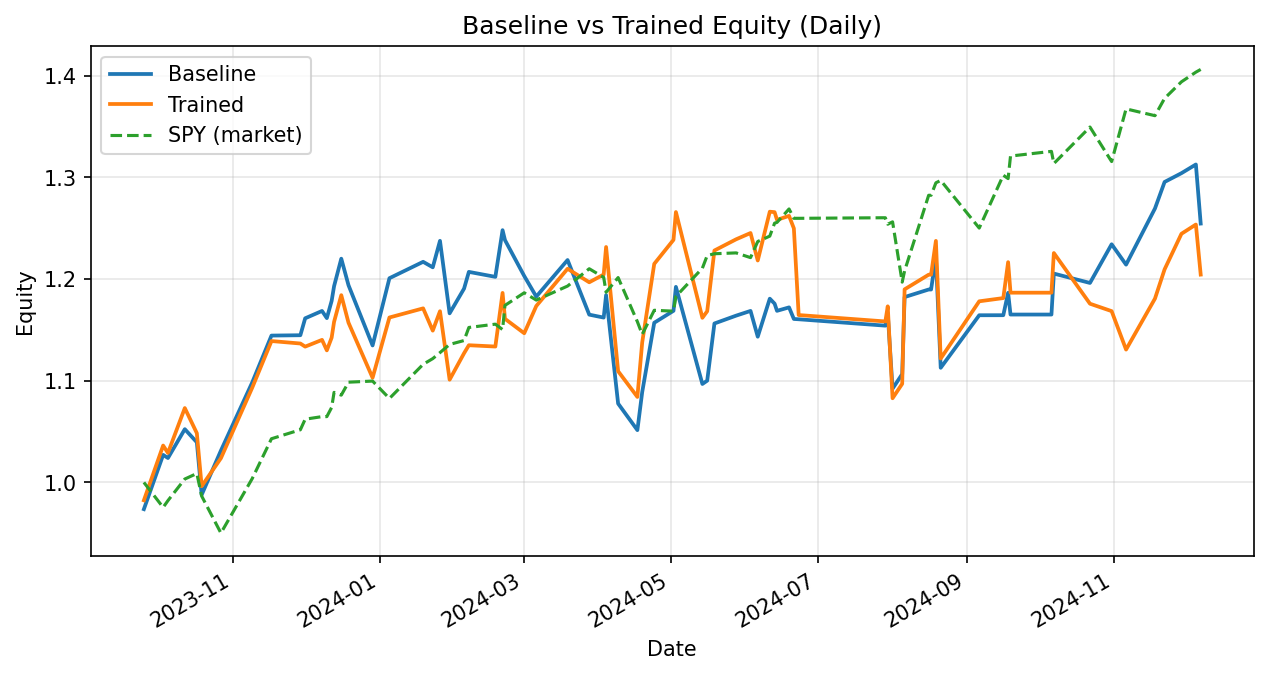

Data behind this chart, as committed beside it:
date, weighted_return_x, equity_baseline, weighted_return_y, equity_trained
2023-09-25, -0.02633, 0.9737, -0.01763, 0.9824
2023-10-03, 0.05484, 1.027, 0.05484, 1.036
2023-10-05, -0.003005, 1.024, -0.006982, 1.029
2023-10-12, 0.02772, 1.052, 0.04287, 1.073
2023-10-17, -0.01227, 1.039, -0.02305, 1.048
2023-10-19, -0.04973, 0.9878, -0.04973, 0.9962
2023-10-27, 0.04408, 1.031, 0.02766, 1.024
2023-11-09, 0.06497, 1.098, 0.06772, 1.093
2023-11-17, 0.042, 1.144, 0.042, 1.139
2023-11-29, 0.0002985, 1.145, -0.002135, 1.137
2023-12-01, 0.01455, 1.161, -0.002693, 1.134
2023-12-08, 0.006228, 1.169, 0.00586, 1.14
2023-12-10, -0.006024, 1.162, -0.009045, 1.13
2023-12-12, 0.0146, 1.179, 0.01108, 1.142
2023-12-13, 0.01222, 1.193, 0.01355, 1.158
2023-12-16, 0.02272, 1.22, 0.02272, 1.184
2023-12-19, -0.02141, 1.194, -0.02289, 1.157
2023-12-29, -0.04963, 1.135, -0.0468, 1.103
2024-01-05, 0.05831, 1.201, 0.05376, 1.162
2024-01-19, 0.01343, 1.217, 0.007724, 1.171
2024-01-23, -0.004447, 1.212, -0.01869, 1.149
2024-01-26, 0.02152, 1.238, 0.01661, 1.168
2024-01-30, -0.05765, 1.166, -0.05765, 1.101
2024-02-05, 0.02085, 1.191, 0.02363, 1.127
2024-02-07, 0.01383, 1.207, 0.006995, 1.135
2024-02-18, -0.004042, 1.202, -0.001134, 1.134
2024-02-21, 0.03821, 1.248, 0.04652, 1.186
2024-02-22, -0.007849, 1.238, -0.02147, 1.161
2024-03-01, -0.02853, 1.203, -0.01223, 1.147
2024-03-06, -0.01685, 1.183, 0.02336, 1.174
2024-03-19, 0.03045, 1.219, 0.03122, 1.21
2024-03-28, -0.04409, 1.165, -0.01098, 1.197
2024-04-03, -0.002483, 1.162, 0.006374, 1.204
2024-04-04, 0.01901, 1.184, 0.02247, 1.232
2024-04-09, -0.09009, 1.078, -0.09921, 1.109
2024-04-17, -0.02424, 1.051, -0.02281, 1.084
2024-04-19, 0.03557, 1.089, 0.04943, 1.138
2024-04-24, 0.06265, 1.157, 0.06794, 1.215
2024-05-02, 0.01017, 1.169, 0.01947, 1.239
2024-05-03, 0.02016, 1.192, 0.02209, 1.266
2024-05-14, -0.08014, 1.097, -0.0822, 1.162
2024-05-16, 0.002983, 1.1, 0.005564, 1.168
2024-05-19, 0.05113, 1.156, 0.05113, 1.228
2024-05-28, 0.006655, 1.164, 0.008961, 1.239
2024-06-03, 0.004005, 1.169, 0.004998, 1.245
2024-06-06, -0.02171, 1.143, -0.02171, 1.218
2024-06-11, 0.03273, 1.181, 0.03941, 1.266
2024-06-13, -0.004171, 1.176, -0.0003614, 1.266
2024-06-14, -0.005994, 1.169, -0.005994, 1.258
2024-06-19, 0.002899, 1.172, 0.003118, 1.262
2024-06-21, -0.009727, 1.161, -0.009727, 1.25
2024-06-23, -0.000248, 1.16, -0.06821, 1.165
2024-07-29, -0.005411, 1.154, -0.005411, 1.158
2024-07-30, 0.01029, 1.166, 0.01284, 1.173
2024-08-01, -0.06334, 1.092, -0.07708, 1.083
2024-08-05, 0.01312, 1.107, 0.01312, 1.097
2024-08-06, 0.06847, 1.182, 0.08471, 1.19
2024-08-16, 0.006297, 1.19, 0.01212, 1.204
2024-08-17, 0.0, 1.19, 0.0, 1.204
2024-08-19, 0.02671, 1.222, 0.0276, 1.238
... 15 more rows
